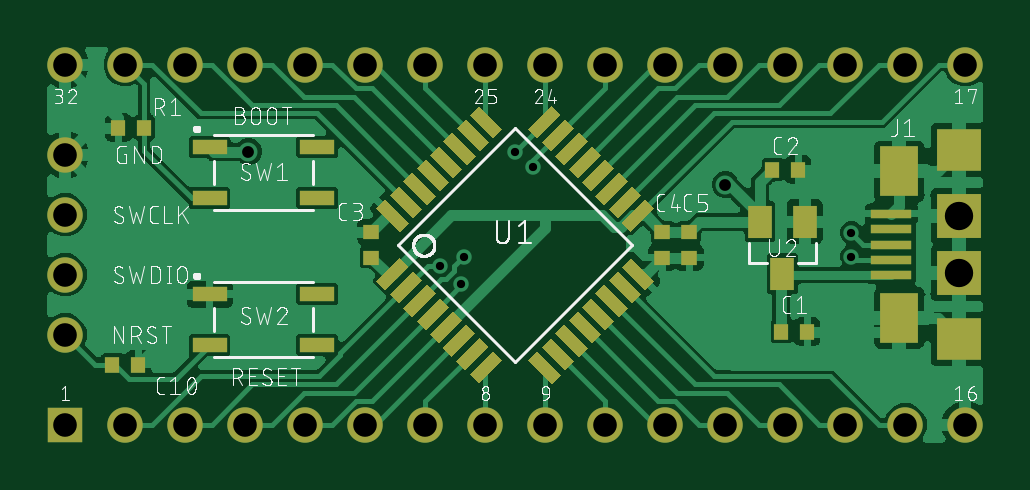
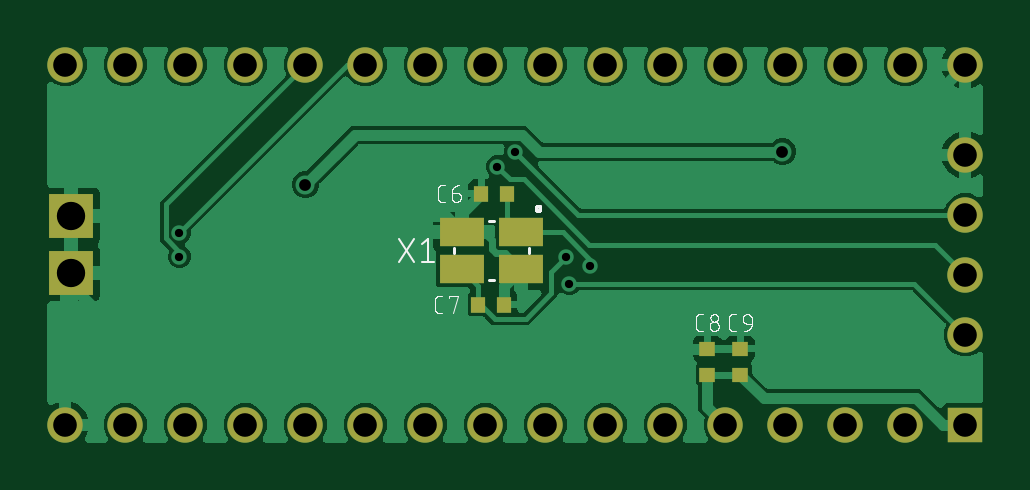
Circuit board: 9 layer files. Board 39.6 x 16.8 mm.
- drill: stm32breakout.DRL (752 bytes)
- bottom_copper: stm32breakout.GBL (83150 bytes)
- bottom_silk: stm32breakout.GBO (18105 bytes)
- paste: stm32breakout.GBP (466 bytes)
- bottom_mask: stm32breakout.GBS (1251 bytes)
- top_copper: stm32breakout.GTL (97154 bytes)
- top_silk: stm32breakout.GTO (85872 bytes)
- paste: stm32breakout.GTP (4306 bytes)
- top_mask: stm32breakout.GTS (5091 bytes)

=== drill: stm32breakout.DRL ===
M48
;GenerationSoftware,Autodesk,EAGLE,9.3.0*%
;CreationDate,2019-03-23T08:22:29Z*%
FMAT,2
ICI,OFF
METRIC,TZ,000.000
T4C0.350
T3C0.500
T2C1.000
T1C1.200
%
G90
M71
T1
X39116Y10090
X39116Y7690
T2
X1270Y5080
X39370Y16510
X1270Y7620
X1270Y10160
X1270Y12700
X36830Y1270
X1270Y16510
X1270Y1270
X3810Y1270
X6350Y1270
X8890Y1270
X11430Y1270
X13970Y1270
X16510Y1270
X19050Y1270
X21590Y1270
X24130Y1270
X26670Y1270
X29210Y1270
X31750Y1270
X34290Y1270
X3810Y16510
X39370Y1270
X6350Y16510
X36830Y16510
X34290Y16510
X31750Y16510
X29210Y16510
X26670Y16510
X24130Y16510
X21590Y16510
X19050Y16510
X16510Y16510
X13970Y16510
X11430Y16510
X8890Y16510
T3
X29210Y11430
X9017Y12827
T4
X18161Y8382
X21082Y12192
X20320Y12827
X34544Y9398
X34544Y8382
X18034Y7239
X17145Y8001
M30
=== bottom_copper: stm32breakout.GBL (83150 bytes, source omitted) ===
=== bottom_silk: stm32breakout.GBO (18105 bytes, source omitted) ===
=== paste: stm32breakout.GBP ===
G04 EAGLE Gerber RS-274X export*
G75*
%MOMM*%
%FSLAX34Y34*%
%LPD*%
%INSolder paste bottom*%
%IPPOS*%
%AMOC8*
5,1,8,0,0,1.08239X$1,22.5*%
G01*
%ADD10R,0.600000X0.700000*%
%ADD11R,0.700000X0.600000*%
%ADD12R,1.900000X1.200000*%


D10*
X206590Y110490D03*
X217590Y110490D03*
X218860Y63500D03*
X207860Y63500D03*
D11*
X121920Y33870D03*
X121920Y44870D03*
X107950Y33870D03*
X107950Y44870D03*
D12*
X200760Y94360D03*
X225960Y94360D03*
X225960Y78360D03*
X200760Y78360D03*
M02*

=== bottom_mask: stm32breakout.GBS ===
G04 EAGLE Gerber RS-274X export*
G75*
%MOMM*%
%FSLAX34Y34*%
%LPD*%
%INSolder Mask bottom*%
%IPPOS*%
%AMOC8*
5,1,8,0,0,1.08239X$1,22.5*%
G01*
%ADD10R,0.600000X0.700000*%
%ADD11R,0.700000X0.600000*%
%ADD12R,1.500000X1.500000*%
%ADD13C,1.500000*%
%ADD14R,1.900000X1.900000*%
%ADD15R,1.900000X1.200000*%


D10*
X206590Y110490D03*
X217590Y110490D03*
X218860Y63500D03*
X207860Y63500D03*
D11*
X121920Y33870D03*
X121920Y44870D03*
X107950Y33870D03*
X107950Y44870D03*
D12*
X12700Y12700D03*
D13*
X38100Y12700D03*
X63500Y12700D03*
X88900Y12700D03*
X114300Y12700D03*
X139700Y12700D03*
X165100Y12700D03*
X190500Y12700D03*
X215900Y12700D03*
X241300Y12700D03*
X266700Y12700D03*
X292100Y12700D03*
X317500Y12700D03*
X342900Y12700D03*
X368300Y12700D03*
X393700Y12700D03*
X393700Y165100D03*
X368300Y165100D03*
X342900Y165100D03*
X317500Y165100D03*
X292100Y165100D03*
X266700Y165100D03*
X241300Y165100D03*
X215900Y165100D03*
X190500Y165100D03*
X165100Y165100D03*
X139700Y165100D03*
X114300Y165100D03*
X88900Y165100D03*
X63500Y165100D03*
X38100Y165100D03*
X12700Y165100D03*
D14*
X391160Y76900D03*
X391160Y100900D03*
D13*
X12700Y127000D03*
X12700Y101600D03*
X12700Y76200D03*
X12700Y50800D03*
D15*
X200760Y94360D03*
X225960Y94360D03*
X225960Y78360D03*
X200760Y78360D03*
M02*

=== top_copper: stm32breakout.GTL (97154 bytes, source omitted) ===
=== top_silk: stm32breakout.GTO (85872 bytes, source omitted) ===
=== paste: stm32breakout.GTP ===
G04 EAGLE Gerber RS-274X export*
G75*
%MOMM*%
%FSLAX34Y34*%
%LPD*%
%INSolder paste top*%
%IPPOS*%
%AMOC8*
5,1,8,0,0,1.08239X$1,22.5*%
G01*
%ADD10R,0.600000X0.700000*%
%ADD11R,0.700000X0.600000*%
%ADD12R,1.900000X1.800000*%
%ADD13R,1.750000X0.400000*%
%ADD14R,1.600000X2.100000*%
%ADD15R,1.450000X0.650000*%
%ADD16R,0.540000X1.400000*%
%ADD17R,1.000000X1.400000*%


D10*
X315810Y52070D03*
X326810Y52070D03*
X32600Y38100D03*
X43600Y38100D03*
X312000Y120650D03*
X323000Y120650D03*
D11*
X142240Y83400D03*
X142240Y94400D03*
X265430Y94400D03*
X265430Y83400D03*
X276860Y94400D03*
X276860Y83400D03*
D12*
X391160Y128900D03*
X391160Y48900D03*
D13*
X362410Y88900D03*
X362410Y95400D03*
X362410Y82400D03*
X362410Y101900D03*
X362410Y75900D03*
D14*
X365660Y119900D03*
X365660Y57900D03*
D10*
X35140Y138430D03*
X46140Y138430D03*
D15*
X73770Y130130D03*
X119270Y130130D03*
X73770Y108630D03*
X119270Y108630D03*
X73770Y67900D03*
X119270Y67900D03*
X73770Y46400D03*
X119270Y46400D03*
D16*
G36*
X148188Y69668D02*
X144370Y73486D01*
X154268Y83384D01*
X158086Y79566D01*
X148188Y69668D01*
G37*
G36*
X153845Y64011D02*
X150027Y67829D01*
X159925Y77727D01*
X163743Y73909D01*
X153845Y64011D01*
G37*
G36*
X159501Y58354D02*
X155683Y62172D01*
X165581Y72070D01*
X169399Y68252D01*
X159501Y58354D01*
G37*
G36*
X165158Y52697D02*
X161340Y56515D01*
X171238Y66413D01*
X175056Y62595D01*
X165158Y52697D01*
G37*
G36*
X170815Y47040D02*
X166997Y50858D01*
X176895Y60756D01*
X180713Y56938D01*
X170815Y47040D01*
G37*
G36*
X176401Y41454D02*
X172583Y45272D01*
X182481Y55170D01*
X186299Y51352D01*
X176401Y41454D01*
G37*
G36*
X182058Y35797D02*
X178240Y39615D01*
X188138Y49513D01*
X191956Y45695D01*
X182058Y35797D01*
G37*
G36*
X187715Y30140D02*
X183897Y33958D01*
X193795Y43856D01*
X197613Y40038D01*
X187715Y30140D01*
G37*
G36*
X222432Y33888D02*
X218614Y30070D01*
X208716Y39968D01*
X212534Y43786D01*
X222432Y33888D01*
G37*
G36*
X228089Y39545D02*
X224271Y35727D01*
X214373Y45625D01*
X218191Y49443D01*
X228089Y39545D01*
G37*
G36*
X233746Y45201D02*
X229928Y41383D01*
X220030Y51281D01*
X223848Y55099D01*
X233746Y45201D01*
G37*
G36*
X239403Y50858D02*
X235585Y47040D01*
X225687Y56938D01*
X229505Y60756D01*
X239403Y50858D01*
G37*
G36*
X245060Y56515D02*
X241242Y52697D01*
X231344Y62595D01*
X235162Y66413D01*
X245060Y56515D01*
G37*
G36*
X250717Y62172D02*
X246899Y58354D01*
X237001Y68252D01*
X240819Y72070D01*
X250717Y62172D01*
G37*
G36*
X256373Y67829D02*
X252555Y64011D01*
X242657Y73909D01*
X246475Y77727D01*
X256373Y67829D01*
G37*
G36*
X262030Y73486D02*
X258212Y69668D01*
X248314Y79566D01*
X252132Y83384D01*
X262030Y73486D01*
G37*
G36*
X258212Y108132D02*
X262030Y104314D01*
X252132Y94416D01*
X248314Y98234D01*
X258212Y108132D01*
G37*
G36*
X252555Y113789D02*
X256373Y109971D01*
X246475Y100073D01*
X242657Y103891D01*
X252555Y113789D01*
G37*
G36*
X246899Y119446D02*
X250717Y115628D01*
X240819Y105730D01*
X237001Y109548D01*
X246899Y119446D01*
G37*
G36*
X241242Y125103D02*
X245060Y121285D01*
X235162Y111387D01*
X231344Y115205D01*
X241242Y125103D01*
G37*
G36*
X235585Y130760D02*
X239403Y126942D01*
X229505Y117044D01*
X225687Y120862D01*
X235585Y130760D01*
G37*
G36*
X229928Y136417D02*
X233746Y132599D01*
X223848Y122701D01*
X220030Y126519D01*
X229928Y136417D01*
G37*
G36*
X224271Y142073D02*
X228089Y138255D01*
X218191Y128357D01*
X214373Y132175D01*
X224271Y142073D01*
G37*
G36*
X218614Y147730D02*
X222432Y143912D01*
X212534Y134014D01*
X208716Y137832D01*
X218614Y147730D01*
G37*
G36*
X183968Y143912D02*
X187786Y147730D01*
X197684Y137832D01*
X193866Y134014D01*
X183968Y143912D01*
G37*
G36*
X178311Y138255D02*
X182129Y142073D01*
X192027Y132175D01*
X188209Y128357D01*
X178311Y138255D01*
G37*
G36*
X172654Y132599D02*
X176472Y136417D01*
X186370Y126519D01*
X182552Y122701D01*
X172654Y132599D01*
G37*
G36*
X166997Y126942D02*
X170815Y130760D01*
X180713Y120862D01*
X176895Y117044D01*
X166997Y126942D01*
G37*
G36*
X161340Y121285D02*
X165158Y125103D01*
X175056Y115205D01*
X171238Y111387D01*
X161340Y121285D01*
G37*
G36*
X155683Y115628D02*
X159501Y119446D01*
X169399Y109548D01*
X165581Y105730D01*
X155683Y115628D01*
G37*
G36*
X150027Y109971D02*
X153845Y113789D01*
X163743Y103891D01*
X159925Y100073D01*
X150027Y109971D01*
G37*
G36*
X144370Y104314D02*
X148188Y108132D01*
X158086Y98234D01*
X154268Y94416D01*
X144370Y104314D01*
G37*
D17*
X316230Y76630D03*
X306730Y98630D03*
X325730Y98630D03*
M02*

=== top_mask: stm32breakout.GTS ===
G04 EAGLE Gerber RS-274X export*
G75*
%MOMM*%
%FSLAX34Y34*%
%LPD*%
%INSolder Mask top*%
%IPPOS*%
%AMOC8*
5,1,8,0,0,1.08239X$1,22.5*%
G01*
%ADD10R,0.600000X0.700000*%
%ADD11R,0.700000X0.600000*%
%ADD12R,1.500000X1.500000*%
%ADD13C,1.500000*%
%ADD14R,1.900000X1.800000*%
%ADD15R,1.750000X0.400000*%
%ADD16R,1.600000X2.100000*%
%ADD17R,1.900000X1.900000*%
%ADD18R,1.450000X0.650000*%
%ADD19R,0.540000X1.400000*%
%ADD20R,1.000000X1.400000*%


D10*
X315810Y52070D03*
X326810Y52070D03*
X32600Y38100D03*
X43600Y38100D03*
X312000Y120650D03*
X323000Y120650D03*
D11*
X142240Y83400D03*
X142240Y94400D03*
X265430Y94400D03*
X265430Y83400D03*
X276860Y94400D03*
X276860Y83400D03*
D12*
X12700Y12700D03*
D13*
X38100Y12700D03*
X63500Y12700D03*
X88900Y12700D03*
X114300Y12700D03*
X139700Y12700D03*
X165100Y12700D03*
X190500Y12700D03*
X215900Y12700D03*
X241300Y12700D03*
X266700Y12700D03*
X292100Y12700D03*
X317500Y12700D03*
X342900Y12700D03*
X368300Y12700D03*
X393700Y12700D03*
X393700Y165100D03*
X368300Y165100D03*
X342900Y165100D03*
X317500Y165100D03*
X292100Y165100D03*
X266700Y165100D03*
X241300Y165100D03*
X215900Y165100D03*
X190500Y165100D03*
X165100Y165100D03*
X139700Y165100D03*
X114300Y165100D03*
X88900Y165100D03*
X63500Y165100D03*
X38100Y165100D03*
X12700Y165100D03*
D14*
X391160Y128900D03*
X391160Y48900D03*
D15*
X362410Y88900D03*
X362410Y95400D03*
X362410Y82400D03*
X362410Y101900D03*
X362410Y75900D03*
D16*
X365660Y119900D03*
X365660Y57900D03*
D17*
X391160Y76900D03*
X391160Y100900D03*
D10*
X35140Y138430D03*
X46140Y138430D03*
D18*
X73770Y130130D03*
X119270Y130130D03*
X73770Y108630D03*
X119270Y108630D03*
X73770Y67900D03*
X119270Y67900D03*
X73770Y46400D03*
X119270Y46400D03*
D13*
X12700Y127000D03*
X12700Y101600D03*
X12700Y76200D03*
X12700Y50800D03*
D19*
G36*
X148188Y69668D02*
X144370Y73486D01*
X154268Y83384D01*
X158086Y79566D01*
X148188Y69668D01*
G37*
G36*
X153845Y64011D02*
X150027Y67829D01*
X159925Y77727D01*
X163743Y73909D01*
X153845Y64011D01*
G37*
G36*
X159501Y58354D02*
X155683Y62172D01*
X165581Y72070D01*
X169399Y68252D01*
X159501Y58354D01*
G37*
G36*
X165158Y52697D02*
X161340Y56515D01*
X171238Y66413D01*
X175056Y62595D01*
X165158Y52697D01*
G37*
G36*
X170815Y47040D02*
X166997Y50858D01*
X176895Y60756D01*
X180713Y56938D01*
X170815Y47040D01*
G37*
G36*
X176401Y41454D02*
X172583Y45272D01*
X182481Y55170D01*
X186299Y51352D01*
X176401Y41454D01*
G37*
G36*
X182058Y35797D02*
X178240Y39615D01*
X188138Y49513D01*
X191956Y45695D01*
X182058Y35797D01*
G37*
G36*
X187715Y30140D02*
X183897Y33958D01*
X193795Y43856D01*
X197613Y40038D01*
X187715Y30140D01*
G37*
G36*
X222432Y33888D02*
X218614Y30070D01*
X208716Y39968D01*
X212534Y43786D01*
X222432Y33888D01*
G37*
G36*
X228089Y39545D02*
X224271Y35727D01*
X214373Y45625D01*
X218191Y49443D01*
X228089Y39545D01*
G37*
G36*
X233746Y45201D02*
X229928Y41383D01*
X220030Y51281D01*
X223848Y55099D01*
X233746Y45201D01*
G37*
G36*
X239403Y50858D02*
X235585Y47040D01*
X225687Y56938D01*
X229505Y60756D01*
X239403Y50858D01*
G37*
G36*
X245060Y56515D02*
X241242Y52697D01*
X231344Y62595D01*
X235162Y66413D01*
X245060Y56515D01*
G37*
G36*
X250717Y62172D02*
X246899Y58354D01*
X237001Y68252D01*
X240819Y72070D01*
X250717Y62172D01*
G37*
G36*
X256373Y67829D02*
X252555Y64011D01*
X242657Y73909D01*
X246475Y77727D01*
X256373Y67829D01*
G37*
G36*
X262030Y73486D02*
X258212Y69668D01*
X248314Y79566D01*
X252132Y83384D01*
X262030Y73486D01*
G37*
G36*
X258212Y108132D02*
X262030Y104314D01*
X252132Y94416D01*
X248314Y98234D01*
X258212Y108132D01*
G37*
G36*
X252555Y113789D02*
X256373Y109971D01*
X246475Y100073D01*
X242657Y103891D01*
X252555Y113789D01*
G37*
G36*
X246899Y119446D02*
X250717Y115628D01*
X240819Y105730D01*
X237001Y109548D01*
X246899Y119446D01*
G37*
G36*
X241242Y125103D02*
X245060Y121285D01*
X235162Y111387D01*
X231344Y115205D01*
X241242Y125103D01*
G37*
G36*
X235585Y130760D02*
X239403Y126942D01*
X229505Y117044D01*
X225687Y120862D01*
X235585Y130760D01*
G37*
G36*
X229928Y136417D02*
X233746Y132599D01*
X223848Y122701D01*
X220030Y126519D01*
X229928Y136417D01*
G37*
G36*
X224271Y142073D02*
X228089Y138255D01*
X218191Y128357D01*
X214373Y132175D01*
X224271Y142073D01*
G37*
G36*
X218614Y147730D02*
X222432Y143912D01*
X212534Y134014D01*
X208716Y137832D01*
X218614Y147730D01*
G37*
G36*
X183968Y143912D02*
X187786Y147730D01*
X197684Y137832D01*
X193866Y134014D01*
X183968Y143912D01*
G37*
G36*
X178311Y138255D02*
X182129Y142073D01*
X192027Y132175D01*
X188209Y128357D01*
X178311Y138255D01*
G37*
G36*
X172654Y132599D02*
X176472Y136417D01*
X186370Y126519D01*
X182552Y122701D01*
X172654Y132599D01*
G37*
G36*
X166997Y126942D02*
X170815Y130760D01*
X180713Y120862D01*
X176895Y117044D01*
X166997Y126942D01*
G37*
G36*
X161340Y121285D02*
X165158Y125103D01*
X175056Y115205D01*
X171238Y111387D01*
X161340Y121285D01*
G37*
G36*
X155683Y115628D02*
X159501Y119446D01*
X169399Y109548D01*
X165581Y105730D01*
X155683Y115628D01*
G37*
G36*
X150027Y109971D02*
X153845Y113789D01*
X163743Y103891D01*
X159925Y100073D01*
X150027Y109971D01*
G37*
G36*
X144370Y104314D02*
X148188Y108132D01*
X158086Y98234D01*
X154268Y94416D01*
X144370Y104314D01*
G37*
D20*
X316230Y76630D03*
X306730Y98630D03*
X325730Y98630D03*
M02*

